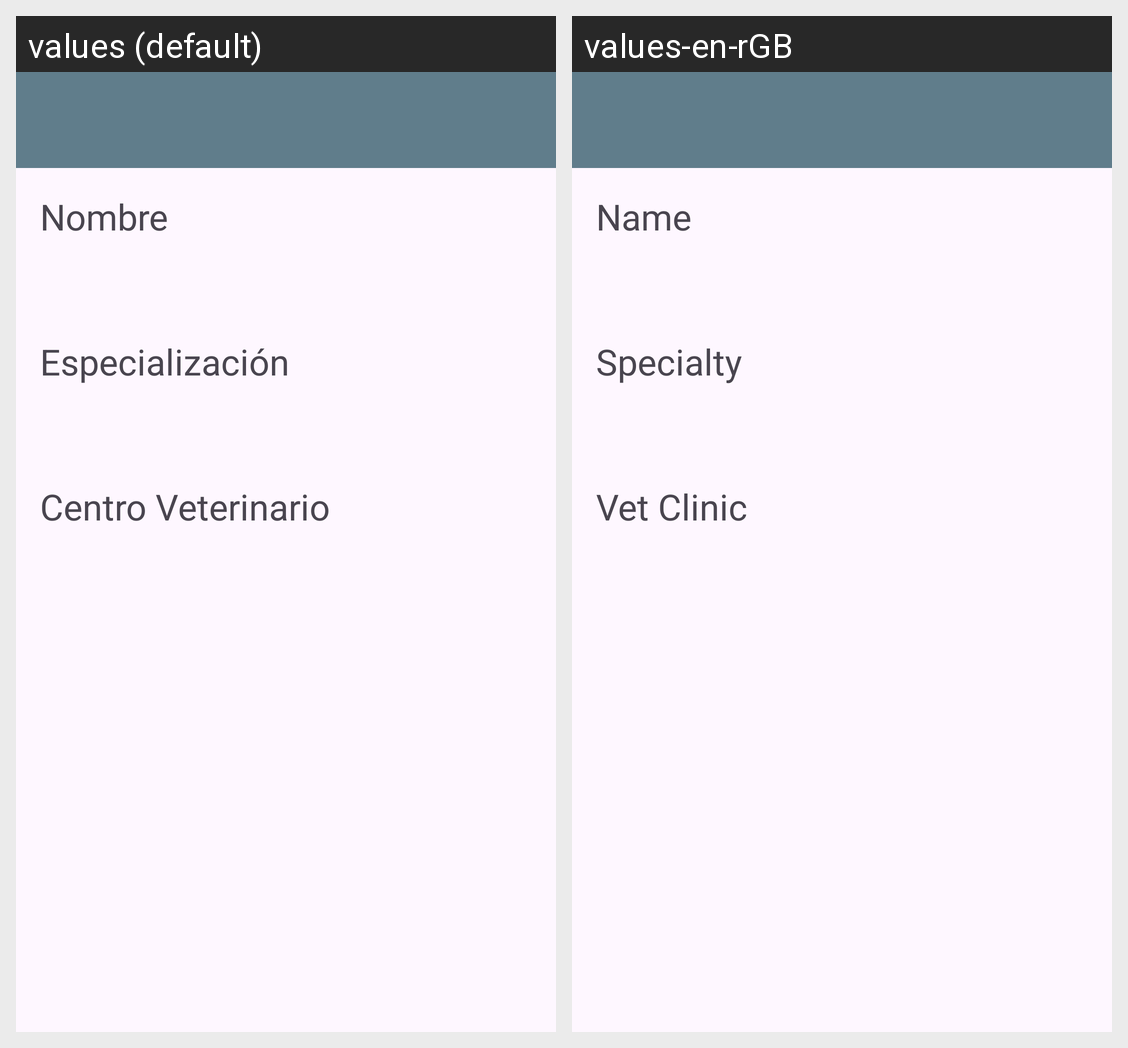

This grid shows one Android layout under two languages. Give, for every string resource on the screen, its name, the default text and each shown locale's text.
Android screen res/layout/activity_veterinario.xml rendered under 2 locales, left to right: values (default), values-en-rGB. Device: Nexus 5 (rendered at 1080×1920; each locale shown at half size, 540×960, under a caption strip naming it); theme Theme.PetProtech.
Strings drawn on this screen, with the default value and each locale's value (text and hints the layout hard-codes, and strings that could not be matched under every locale, appear in the picture but are not listed):

nombre
  values: Nombre
  values-en-rGB: Name

especializacion
  values: Especialización
  values-en-rGB: Specialty

centro_veterinario
  values: Centro Veterinario
  values-en-rGB: Vet Clinic
